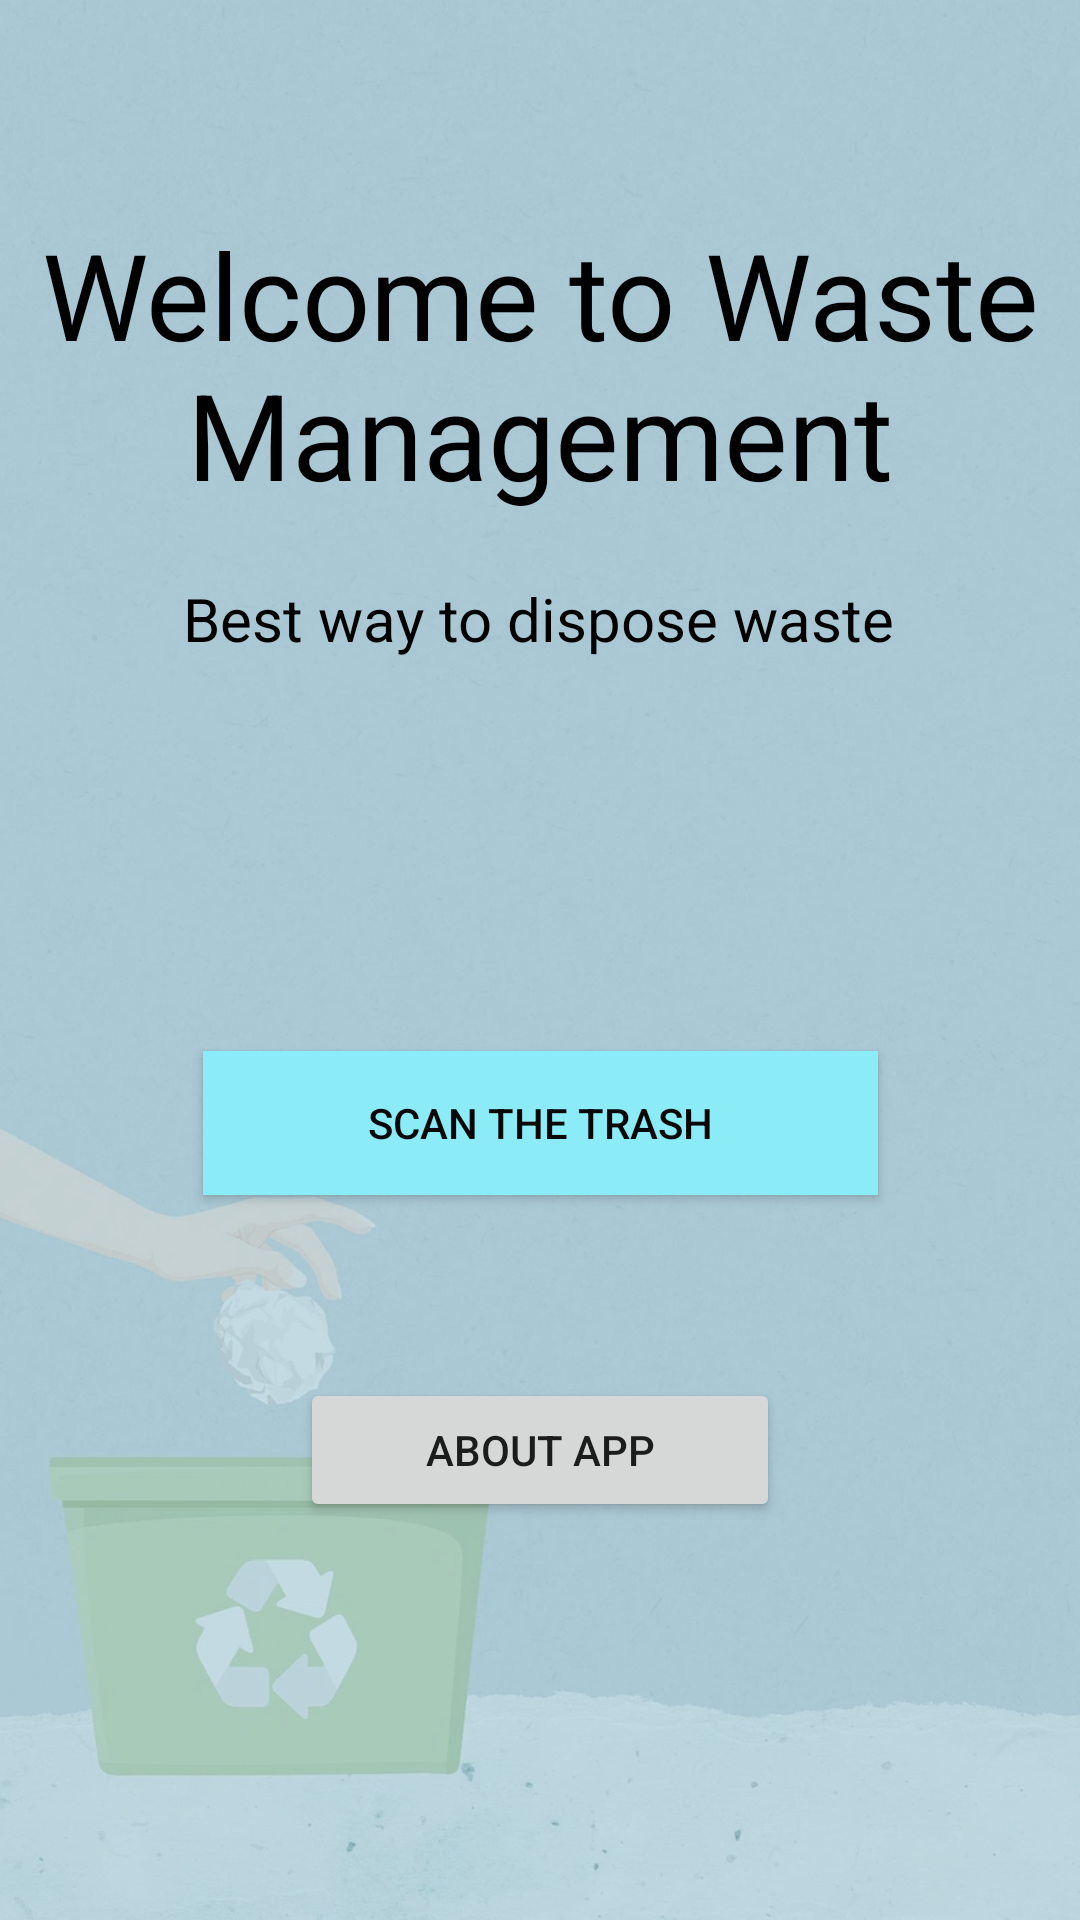

Layout XML and referenced resources for this Android screen:
<!-- AndroidManifest.xml: application theme Theme.FinalProject -->
<!-- res/layout/activity_main.xml -->
<?xml version="1.0" encoding="utf-8"?>
<androidx.constraintlayout.widget.ConstraintLayout xmlns:android="http://schemas.android.com/apk/res/android"
    xmlns:app="http://schemas.android.com/apk/res-auto"
    xmlns:tools="http://schemas.android.com/tools"
    android:layout_width="match_parent"
    android:layout_height="match_parent"
    android:background="@drawable/dust"
    tools:context=".MainActivity">

    <ImageView
        android:id="@+id/imageView"
        android:layout_width="364dp"
        android:layout_height="751dp"
        android:background="#B3AFD1DD"
        app:layout_constraintBottom_toBottomOf="parent"
        app:layout_constraintHorizontal_bias="0.491"
        app:layout_constraintLeft_toLeftOf="parent"
        app:layout_constraintRight_toRightOf="parent"
        app:layout_constraintTop_toTopOf="parent"
        app:layout_constraintVertical_bias="0.497" />

    <Button
        android:id="@+id/btn"
        android:layout_width="225dp"
        android:layout_height="wrap_content"
        android:background="#8BECF8"
        android:shadowColor="@color/black"
        android:text="Scan the trash"
        android:textColor="#070707"
        app:layout_constraintBottom_toBottomOf="parent"
        app:layout_constraintEnd_toEndOf="parent"
        app:layout_constraintStart_toStartOf="parent"
        app:layout_constraintTop_toTopOf="parent"
        app:layout_constraintVertical_bias="0.592" />

    <TextView
        android:id="@+id/textView3"
        android:layout_width="wrap_content"
        android:layout_height="wrap_content"
        android:fontFamily="sans-serif"
        android:text="Welcome to Waste Management"
        android:textAlignment="center"
        android:textColor="@color/black"
        android:textSize="40dp"
        app:layout_constraintBottom_toTopOf="@+id/btn"
        app:layout_constraintEnd_toEndOf="parent"
        app:layout_constraintHorizontal_bias="0.0"
        app:layout_constraintStart_toStartOf="parent"
        app:layout_constraintTop_toTopOf="parent"
        app:layout_constraintVertical_bias="0.285" />

    <TextView
        android:id="@+id/textView4"
        android:layout_width="wrap_content"
        android:layout_height="wrap_content"
        android:text="Best way to dispose waste"
        android:textColor="@color/black"
        android:textSize="20dp"
        app:layout_constraintBottom_toTopOf="@+id/btn"
        app:layout_constraintEnd_toEndOf="parent"
        app:layout_constraintHorizontal_bias="0.497"
        app:layout_constraintStart_toStartOf="parent"
        app:layout_constraintTop_toBottomOf="@+id/textView3"
        app:layout_constraintVertical_bias="0.14" />

    <Button
        android:id="@+id/About_btn"
        android:layout_width="0dp"
        android:layout_height="wrap_content"
        android:layout_marginStart="100dp"
        android:layout_marginTop="61dp"
        android:layout_marginEnd="100dp"
        android:text="About app"
        app:layout_constraintEnd_toEndOf="parent"
        app:layout_constraintStart_toStartOf="parent"
        app:layout_constraintTop_toBottomOf="@+id/btn" />


</androidx.constraintlayout.widget.ConstraintLayout>
<!-- resources referenced by this layout -->
<resources>
  <!-- drawable dust: webp bitmap (drawable-v24, 81554 bytes) -->
  <style name="Theme.FinalProject" parent="Theme.AppCompat.Light.NoActionBar">
          
          <item name="colorPrimary">@color/purple_500</item>
          <item name="colorPrimaryVariant">@color/purple_700</item>
          <item name="colorOnPrimary">@color/white</item>
          
          <item name="colorSecondary">@color/teal_200</item>
          <item name="colorSecondaryVariant">@color/teal_700</item>
          <item name="colorOnSecondary">@color/black</item>
          
          <item name="android:statusBarColor">?attr/colorPrimaryVariant</item>
          
      </style>
  <!-- not gathered from this repository: default colours our renderer supplied (Android Studio template values) -->
  <color name="purple_500">#FF6200EE</color>
  <color name="purple_700">#FF3700B3</color>
  <color name="teal_200">#FF03DAC5</color>
  <color name="teal_700">#FF018786</color>
  <color name="black">#FF000000</color>
  <color name="white">#FFFFFFFF</color>
</resources>
